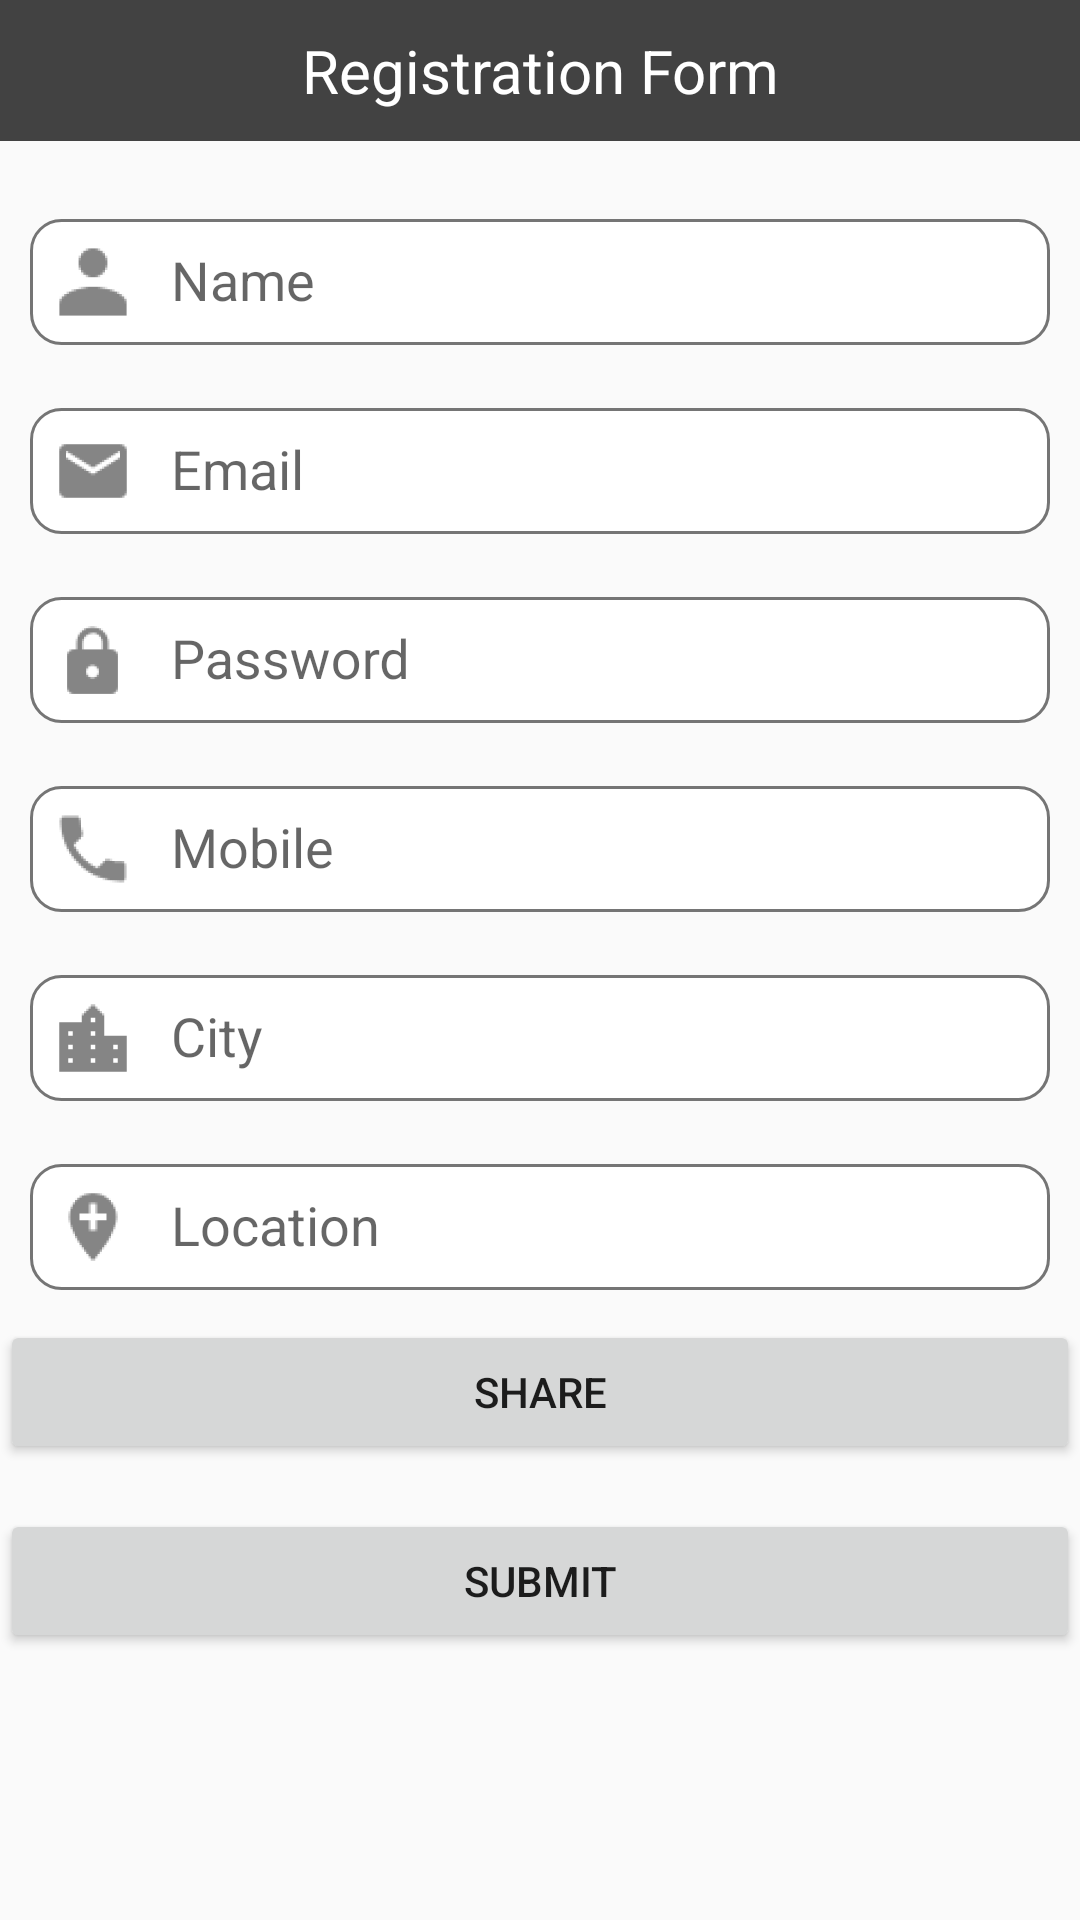

Produce the Android XML layout that renders to this screen, including the resource entries it uses.
<!-- AndroidManifest.xml: application theme AppTheme -->
<!-- res/layout/activity_register.xml -->
<?xml version="1.0" encoding="utf-8"?>
<ScrollView xmlns:android="http://schemas.android.com/apk/res/android"
    xmlns:tools="http://schemas.android.com/tools"
    android:layout_width="match_parent"
    android:layout_height="match_parent"
    tools:context=".RegisterActivity">

    <LinearLayout
        android:layout_width="match_parent"
        android:layout_height="match_parent"
        android:orientation="vertical">

        <TextView
            android:layout_width="match_parent"
            android:layout_height="wrap_content"
            android:layout_marginBottom="15dp"
            android:background="@color/colorPrimary"
            android:gravity="center"
            android:padding="10dp"
            android:text="Registration Form"
            android:textColor="#fff"
            android:textSize="20sp" />


        <android.support.design.widget.TextInputLayout
            android:layout_width="match_parent"
            android:layout_height="wrap_content">

            <EditText
                android:id="@+id/et_name"
                android:layout_width="match_parent"
                android:layout_height="wrap_content"
                android:layout_margin="10dp"
                android:background="@drawable/search_bar_drawable"
                android:drawableLeft="@drawable/ic_action_name"
                android:drawablePadding="10dp"
                android:hint="Name" />

        </android.support.design.widget.TextInputLayout>


        <android.support.design.widget.TextInputLayout
            android:layout_width="match_parent"
            android:layout_height="wrap_content">

            <EditText
                android:id="@+id/et_email"
                android:layout_width="match_parent"
                android:layout_height="wrap_content"
                android:layout_margin="10dp"
                android:background="@drawable/search_bar_drawable"
                android:drawableLeft="@drawable/ic_action_email"
                android:drawablePadding="10dp"
                android:hint="Email"
                android:inputType="textEmailAddress" />

        </android.support.design.widget.TextInputLayout>


        <android.support.design.widget.TextInputLayout
            android:layout_width="match_parent"
            android:layout_height="wrap_content">

            <EditText
                android:id="@+id/et_password"
                android:layout_width="match_parent"
                android:layout_height="wrap_content"
                android:layout_margin="10dp"
                android:background="@drawable/search_bar_drawable"
                android:drawableLeft="@drawable/ic_action_password"
                android:drawablePadding="10dp"
                android:hint="Password"
                android:inputType="numberPassword" />

        </android.support.design.widget.TextInputLayout>

        <android.support.design.widget.TextInputLayout
            android:layout_width="match_parent"
            android:layout_height="wrap_content">

            <EditText
                android:id="@+id/et_phone"
                android:layout_width="match_parent"
                android:layout_height="wrap_content"
                android:layout_margin="10dp"
                android:background="@drawable/search_bar_drawable"
                android:drawableLeft="@drawable/ic_action_phone"
                android:drawablePadding="10dp"
                android:hint="Mobile"
                android:inputType="number" />

        </android.support.design.widget.TextInputLayout>

        <android.support.design.widget.TextInputLayout
            android:layout_width="match_parent"
            android:layout_height="wrap_content">

            <EditText
                android:id="@+id/et_city"
                android:layout_width="match_parent"
                android:layout_height="wrap_content"
                android:layout_margin="10dp"
                android:background="@drawable/search_bar_drawable"
                android:drawableLeft="@drawable/ic_action_city"
                android:drawablePadding="10dp"
                android:hint="City" />

        </android.support.design.widget.TextInputLayout>

        <android.support.design.widget.TextInputLayout
            android:layout_width="match_parent"
            android:layout_height="wrap_content">

            <EditText
                android:id="@+id/et_address"
                android:layout_width="match_parent"
                android:layout_height="wrap_content"
                android:layout_margin="10dp"
                android:background="@drawable/search_bar_drawable"
                android:drawableLeft="@drawable/ic_action_location"
                android:drawablePadding="10dp"
                android:hint="Location" />

        </android.support.design.widget.TextInputLayout>

        <Button
            android:id="@+id/btn_share"
            android:layout_width="match_parent"
            android:layout_height="wrap_content"
            android:text="Share" />


        <Button
            android:id="@+id/btn_submit"
            android:layout_width="match_parent"
            android:layout_height="wrap_content"
            android:layout_marginTop="15dp"
            android:text="submit" />

    </LinearLayout>
</ScrollView>
<!-- resources referenced by this layout -->
<resources>
  <color name="colorPrimary">#424242</color>
  <!-- drawable ic_action_city: png bitmap (drawable-hdpi, 389 bytes) -->
  <!-- drawable ic_action_email: png bitmap (drawable-hdpi, 665 bytes) -->
  <!-- drawable ic_action_location: png bitmap (drawable-hdpi, 769 bytes) -->
  <!-- drawable ic_action_name: png bitmap (drawable-hdpi, 641 bytes) -->
  <!-- drawable ic_action_password: png bitmap (drawable-hdpi, 665 bytes) -->
  <!-- drawable ic_action_phone: png bitmap (drawable-hdpi, 801 bytes) -->
  <!-- drawable search_bar_drawable (drawable) -->
  <?xml version="1.0" encoding="utf-8"?>
  <selector xmlns:android="http://schemas.android.com/apk/res/android">
  
      <item>
  
          <shape>
  
              <gradient android:angle="270" android:endColor="@color/white" android:startColor="@color/white"></gradient>
  
              <stroke android:width="1dp" android:color="@color/grey"></stroke>
  
              <corners android:radius="10dp"></corners>
              <padding android:bottom="5dp" android:left="5dp" android:right="5dp" android:top="5dp"></padding>
  
  
          </shape>
  
  
      </item>
  
  
  </selector>
  <style name="AppTheme" parent="Theme.AppCompat.Light.NoActionBar">
          
          <item name="colorPrimary">@color/colorPrimary</item>
          <item name="colorPrimaryDark">@color/colorPrimaryDark</item>
          <item name="colorAccent">@color/colorAccent</item>
      </style>
  <color name="white">#fff</color>
  <color name="grey">#757575</color>
  <color name="colorPrimaryDark">#212121</color>
  <color name="colorAccent">#FF4081</color>
</resources>
